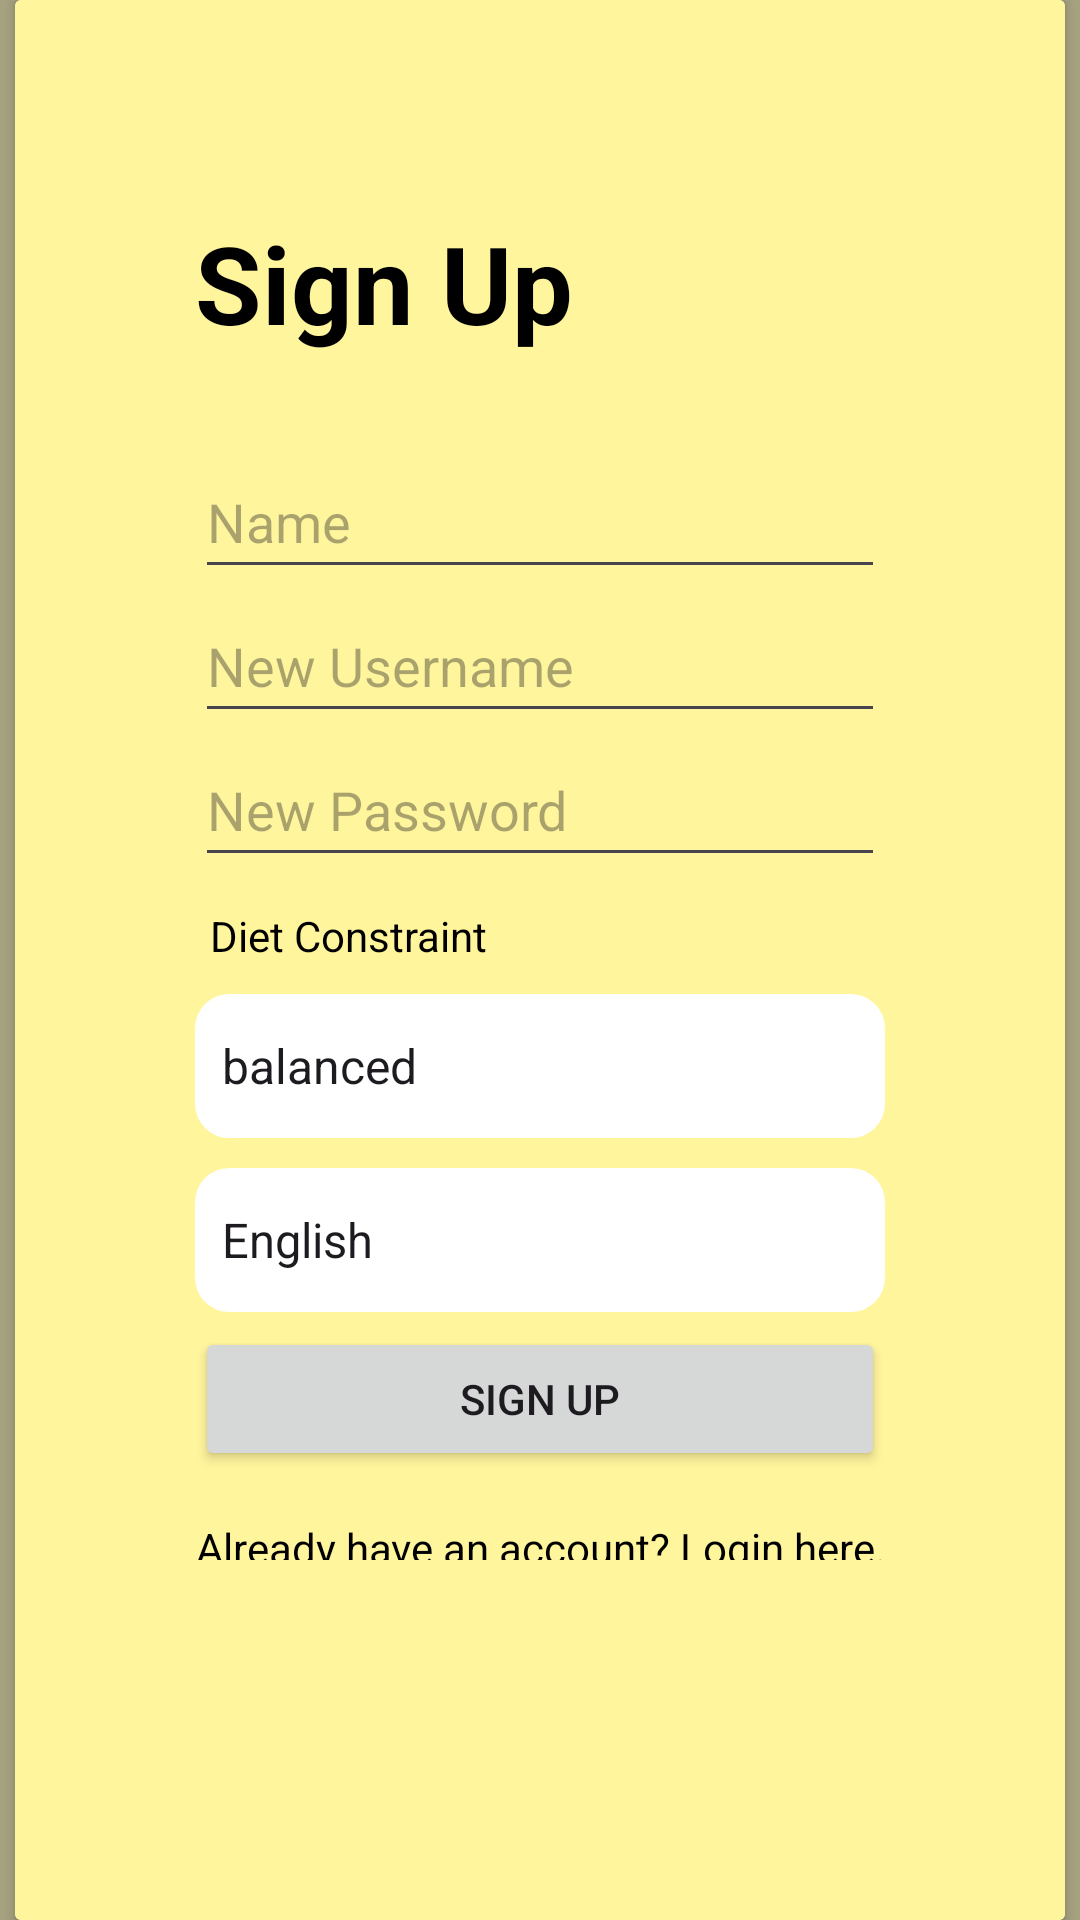

Write the Android layout XML for this screen, with the resource values it uses.
<!-- AndroidManifest.xml: application theme Theme.MyRecipeApp -->
<!-- res/layout/fragment_signup.xml -->
<?xml version="1.0" encoding="utf-8"?>
<FrameLayout xmlns:android="http://schemas.android.com/apk/res/android"
    xmlns:tools="http://schemas.android.com/tools"
    android:layout_width="match_parent"
    android:layout_height="match_parent"
    tools:context=".Signup">

    <RelativeLayout
        android:layout_width="match_parent"
        android:layout_height="match_parent"
        android:background="#A6A280">

        <androidx.cardview.widget.CardView
            android:layout_width="wrap_content"
            android:layout_height="wrap_content"
            android:layout_centerInParent="true"
            android:elevation="4dp">

            <LinearLayout
                android:layout_width="match_parent"
                android:layout_height="wrap_content"
                android:background="@color/lightYellow"
                android:orientation="vertical"
                android:paddingStart="60dp"
                android:paddingTop="70dp"
                android:paddingEnd="60dp"
                android:paddingBottom="120dp"
                tools:context=".SignupFragment">

                
                <TextView
                    android:id="@+id/title"
                    android:layout_width="match_parent"
                    android:layout_height="match_parent"
                    android:text="Sign Up"
                    android:layout_marginBottom="30dp"
                    android:textColor="@color/black"
                    android:textSize="36sp"
                    android:textStyle="bold" />

                <EditText
                    android:id="@+id/editTextName"
                    android:layout_width="match_parent"
                    android:layout_height="wrap_content"
                    android:hint="Name"
                    android:minHeight="48dp" />


                <EditText
                    android:id="@+id/editTextNewUsername"
                    android:layout_width="match_parent"
                    android:layout_height="wrap_content"
                    android:hint="New Username"
                    android:minHeight="48dp" />

                <EditText
                    android:id="@+id/editTextNewPassword"
                    android:layout_width="match_parent"
                    android:layout_height="wrap_content"
                    android:hint="New Password"
                    android:inputType="textPassword"
                    android:minHeight="48dp" />

                <TextView
                    android:layout_width="match_parent"
                    android:layout_height="match_parent"
                    android:text="Diet Constraint"
                    android:padding="5dp"
                    android:layout_marginTop="5dp"
                    android:textColor="@color/black" />

                <Spinner
                    android:id="@+id/spinnerGroupDiet"
                    android:layout_width="match_parent"
                    android:layout_height="match_parent"
                    android:background="@drawable/search_btn_bg"
                    android:entries="@array/diet_types"
                    android:minHeight="48dp"
                    android:layout_marginTop="5dp"
                    android:layout_marginBottom="5dp"/>

                <Spinner
                    android:id="@+id/spinnerLanguagePreferences"
                    android:layout_width="match_parent"
                    android:layout_height="match_parent"
                    android:background="@drawable/search_btn_bg"
                    android:entries="@array/languagesList"
                    android:minHeight="48dp"
                    android:layout_marginTop="5dp"
                    android:layout_marginBottom="5dp"/>

                <Button
                    android:id="@+id/buttonSignup"
                    android:layout_width="match_parent"
                    android:layout_height="wrap_content"
                    android:text="Sign Up" />

                <TextView
                    android:id="@+id/textViewLogin"
                    android:layout_width="match_parent"
                    android:layout_height="wrap_content"
                    android:layout_marginTop="16dp"
                    android:gravity="center"
                    android:text="Already have an account? Login here."
                    android:textColor="@color/black" />

            </LinearLayout>
        </androidx.cardview.widget.CardView>

    </RelativeLayout>

</FrameLayout>
<!-- resources referenced by this layout -->
<resources>
  <string-array name="diet_types">
          <item>balanced</item>
          <item>high-fiber</item>
          <item>high-protein</item>
          <item>low-carb</item>
          <item>low-fat</item>
          <item>low-sodium</item>
      </string-array>
  <string-array name="languagesList">
          <item>English</item>
          <item>Urdu</item>
          <item>Spanish</item>
          <item>French</item>
      </string-array>
  <color name="black">#FF000000</color>
  <color name="lightYellow">#FFF59D</color>
  <!-- drawable search_btn_bg (drawable) -->
  <?xml version="1.0" encoding="UTF-8"?>
  <shape xmlns:android="http://schemas.android.com/apk/res/android">
      <solid android:color="@color/white"/>
  
      <stroke android:width="3dp"
          android:color="@color/white" />
  
      <padding android:left="1dp"
          android:top="1dp"
          android:right="1dp"
          android:bottom="1dp" />
  
      <corners android:radius="10dp"/>
  </shape>
  <style name="Theme.MyRecipeApp" parent="Base.Theme.MyRecipeApp" />
  <color name="white">#FFFFFFFF</color>
  <style name="Base.Theme.MyRecipeApp" parent="Theme.Material3.DayNight.NoActionBar">
          
          <item name="colorPrimary">#5F5A26</item>
      </style>
</resources>
